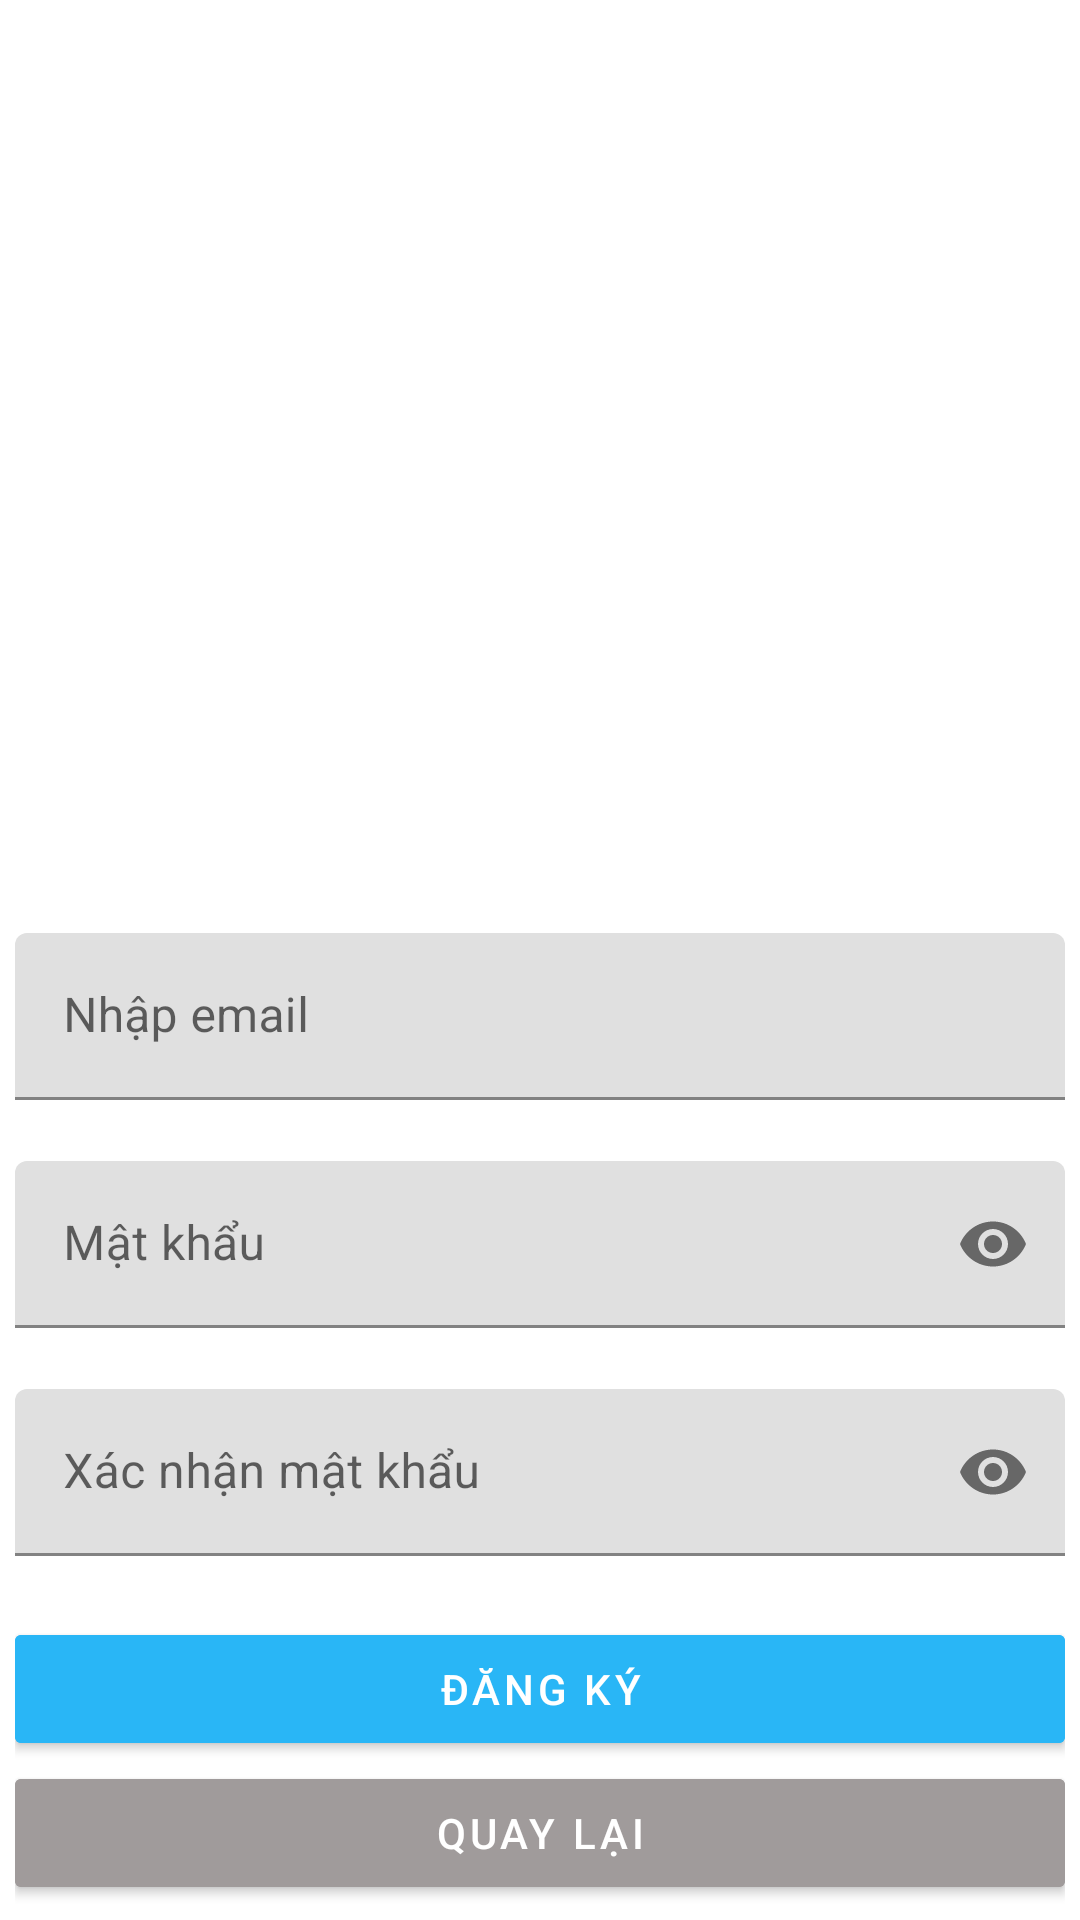

Reconstruct the res/layout file that produces this screen, plus the resources it refers to.
<!-- AndroidManifest.xml: application theme Theme.SmartMart -->
<!-- res/layout/activity_mhdangky.xml -->
<?xml version="1.0" encoding="utf-8"?>
<LinearLayout xmlns:android="http://schemas.android.com/apk/res/android"
    xmlns:app="http://schemas.android.com/apk/res-auto"
    xmlns:tools="http://schemas.android.com/tools"
    android:id="@+id/main"
    android:layout_width="match_parent"
    android:layout_height="match_parent"
    tools:context=".MHdangky"
    android:gravity="center"
    android:orientation="vertical"
    android:padding="15px">

    <ImageView
        android:layout_width="wrap_content"
        android:layout_height="296dp"
        android:src="@drawable/img_1" />
    <com.google.android.material.textfield.TextInputLayout
        android:id="@+id/tilTaiKhoan"
        android:layout_width="match_parent"
        android:layout_height="wrap_content"
        app:errorEnabled="true"
        app:hintEnabled="true"
        android:layout_marginTop="10dp"
        >
        <com.google.android.material.textfield.TextInputEditText
            android:id="@+id/tiedtTaiKhoan"
            android:layout_width="match_parent"
            android:layout_height="match_parent"
            android:hint="Nhập email"
            />
    </com.google.android.material.textfield.TextInputLayout>
    <com.google.android.material.textfield.TextInputLayout
        android:id="@+id/tilMatKhau"
        android:layout_width="match_parent"
        android:layout_height="wrap_content"
        app:errorEnabled="true"
        app:hintEnabled="true"
        app:passwordToggleEnabled="true"
        >
        <com.google.android.material.textfield.TextInputEditText
            android:id="@+id/tiedtMatKhau"
            android:layout_width="match_parent"
            android:layout_height="wrap_content"
            android:hint="Mật khẩu"
            android:inputType="textPassword"
            />
    </com.google.android.material.textfield.TextInputLayout>
    <com.google.android.material.textfield.TextInputLayout
        android:id="@+id/tilXacNhanMK"
        android:layout_width="match_parent"
        android:layout_height="wrap_content"
        app:errorEnabled="true"
        app:hintEnabled="true"
        app:passwordToggleEnabled="true"
        >
        <com.google.android.material.textfield.TextInputEditText
            android:id="@+id/tiedtXacNhanMK"
            android:layout_width="match_parent"
            android:layout_height="wrap_content"
            android:hint="Xác nhận mật khẩu"
            android:inputType="textPassword"
            />
    </com.google.android.material.textfield.TextInputLayout>
    <com.google.android.material.button.MaterialButton
        android:id="@+id/btnDangKy"
        android:layout_width="match_parent"
        android:layout_height="wrap_content"
        android:text="Đăng ký"
        app:cornerRadius="2dp"
        android:backgroundTint="@color/main_color"
        android:textColor="@color/white"
        android:textSize="14sp"
        />
    <com.google.android.material.button.MaterialButton
        android:id="@+id/btnQuayLai"
        android:layout_width="match_parent"
        android:layout_height="wrap_content"
        app:cornerRadius="2dp"
        android:text="Quay lại"
        android:textSize="14sp"
        android:backgroundTint="#A09B9B"/>

</LinearLayout>
<!-- resources referenced by this layout -->
<resources>
  <color name="main_color">#29B6F6</color>
  <color name="white">#FFFFFFFF</color>
  <style name="Theme.SmartMart" parent="Theme.MaterialComponents.Light.NoActionBar">
          
  
  
  
  
  
  
          <item name="colorOnSecondary">@color/black</item>
          
          <item name="android:statusBarColor">?attr/colorPrimaryVariant</item>
          
      </style>
  <color name="black">#FF000000</color>
</resources>
